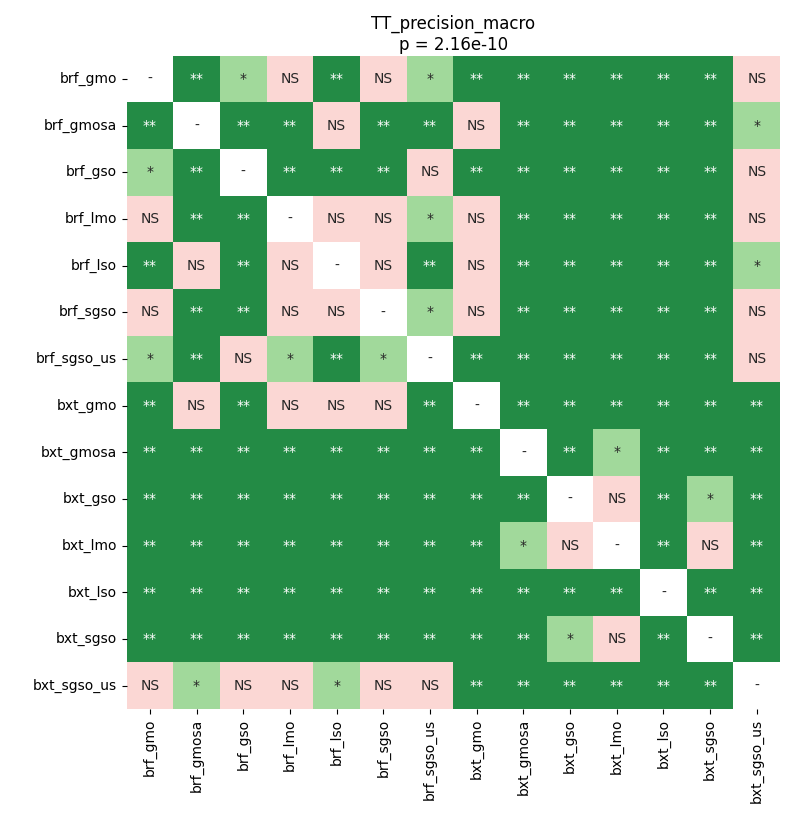

The data file committed next to this chart (first rows):
	brf_gmo	brf_gmosa	brf_gso	brf_lmo	brf_lso	brf_sgso	brf_sgso_us	bxt_gmo	bxt_gmosa	bxt_gso	bxt_lmo	bxt_lso	bxt_sgso	bxt_sgso_us
brf_gmo	1.0	0.005733	0.02614	0.05924	0.003064	0.07617	0.04626	0.003064	0.003064	0.003064	0.003064	0.003064	0.003064	0.1507
brf_gmosa	0.005733	1.0	0.003064	0.003064	0.123	0.003064	0.008331	0.1756	0.003064	0.003064	0.003064	0.003064	0.003064	0.04626
brf_gso	0.02614	0.003064	1.0	0.003064	0.003064	0.005733	0.2914	0.009675	0.003064	0.003064	0.003064	0.003064	0.003064	0.7781
brf_lmo	0.05924	0.003064	0.003064	1.0	0.05762	1.0	0.02614	0.6463	0.003064	0.003064	0.003064	0.003064	0.003064	0.1756
brf_lso	0.003064	0.123	0.003064	0.05762	1.0	0.1756	0.003064	0.7375	0.003064	0.003064	0.003064	0.003064	0.003064	0.03555
brf_sgso	0.07617	0.003064	0.005733	1.0	0.1756	1.0	0.01885	0.207	0.003064	0.003064	0.003064	0.003064	0.003064	0.07617
brf_sgso_us	0.04626	0.008331	0.2914	0.02614	0.003064	0.01885	1.0	0.003064	0.003064	0.003064	0.003064	0.003064	0.003064	0.207
bxt_gmo	0.003064	0.1756	0.009675	0.6463	0.7375	0.207	0.003064	1.0	0.003064	0.003064	0.005733	0.003064	0.003064	0.005733
bxt_gmosa	0.003064	0.003064	0.003064	0.003064	0.003064	0.003064	0.003064	0.003064	1.0	0.003064	0.03555	0.008331	0.003064	0.003064
bxt_gso	0.003064	0.003064	0.003064	0.003064	0.003064	0.003064	0.003064	0.003064	0.003064	1.0	0.3922	0.003064	0.04626	0.003064
bxt_lmo	0.003064	0.003064	0.003064	0.003064	0.003064	0.003064	0.003064	0.005733	0.03555	0.3922	1.0	0.003064	0.1756	0.003064
bxt_lso	0.003064	0.003064	0.003064	0.003064	0.003064	0.003064	0.003064	0.003064	0.008331	0.003064	0.003064	1.0	0.003064	0.003064
bxt_sgso	0.003064	0.003064	0.003064	0.003064	0.003064	0.003064	0.003064	0.003064	0.003064	0.04626	0.1756	0.003064	1.0	0.003064
bxt_sgso_us	0.1507	0.04626	0.7781	0.1756	0.03555	0.07617	0.207	0.005733	0.003064	0.003064	0.003064	0.003064	0.003064	1.0
